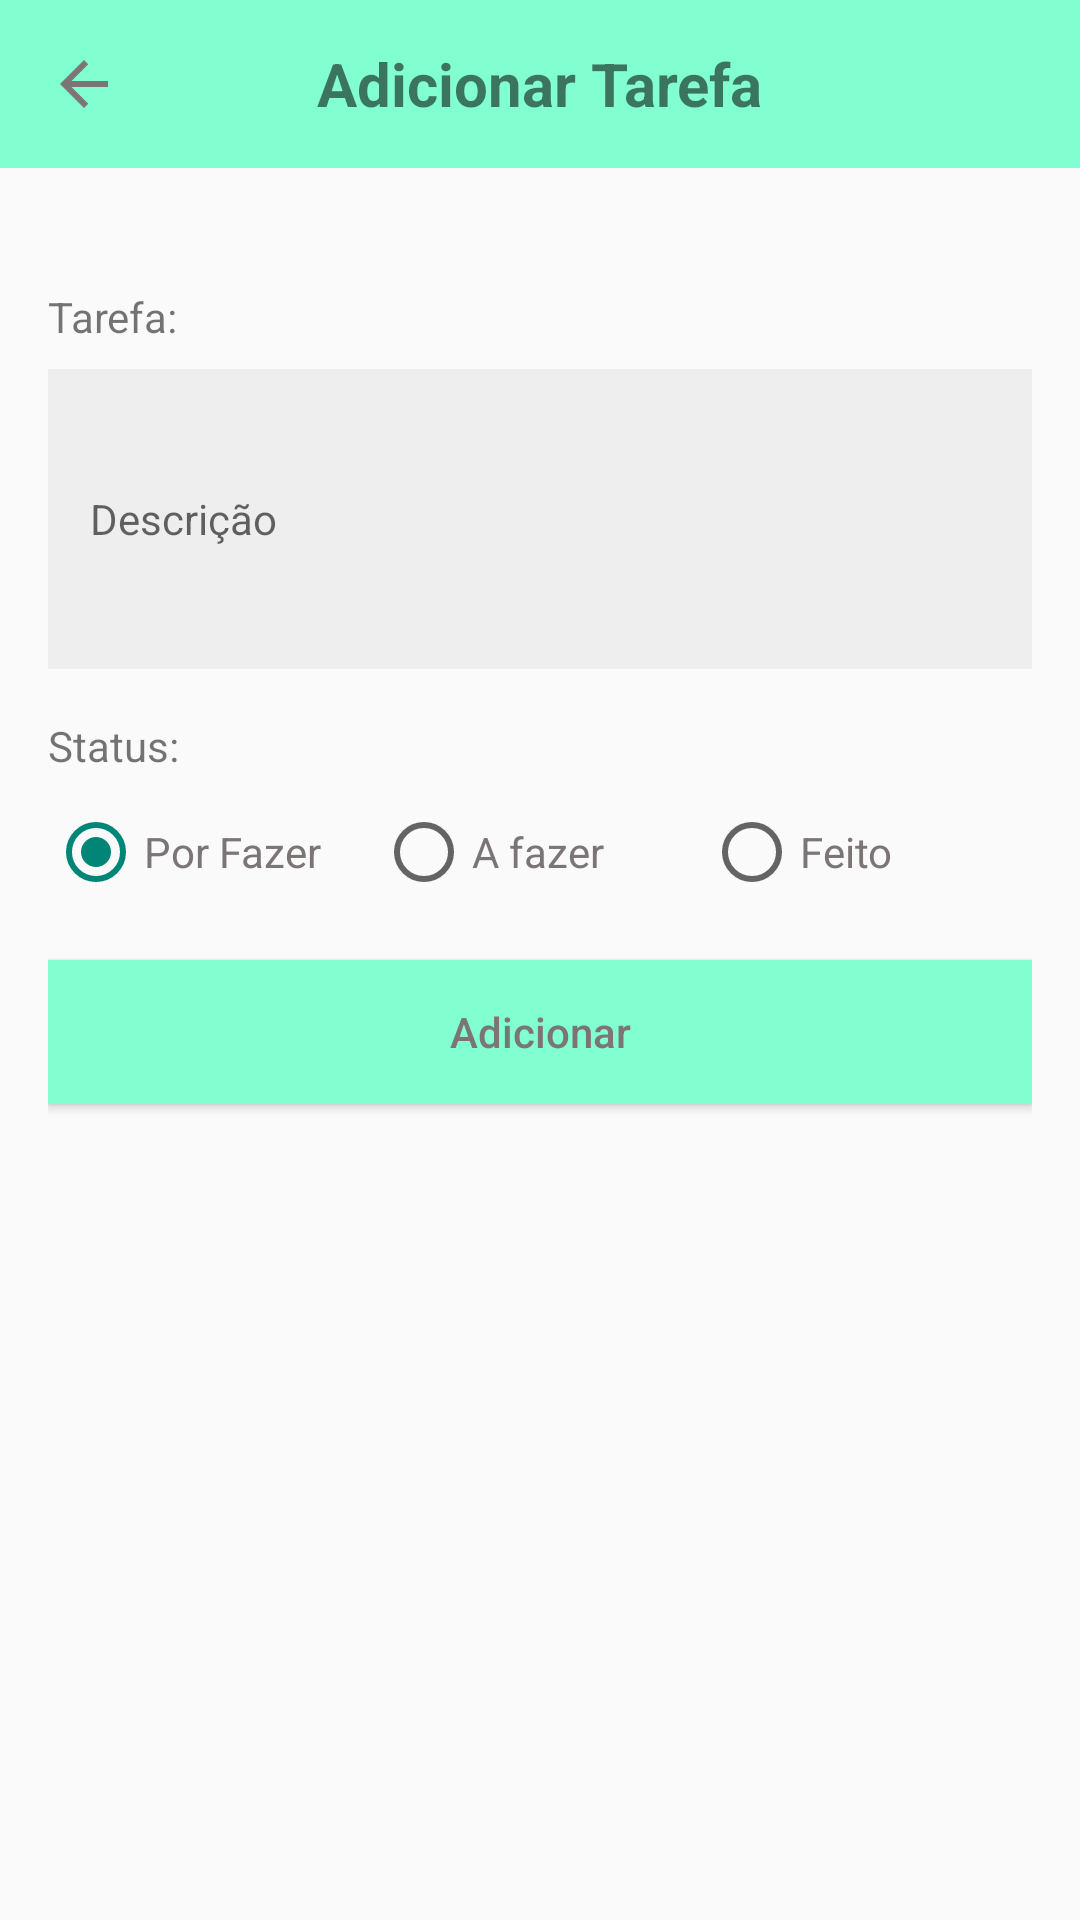

This screen was rendered from an Android layout file. Write that file and the resources it references.
<!-- AndroidManifest.xml: application theme Theme.Trabalho_Pmeu -->
<!-- res/layout/fragment_form_task.xml -->
<?xml version="1.0" encoding="utf-8"?>
<androidx.constraintlayout.widget.ConstraintLayout xmlns:android="http://schemas.android.com/apk/res/android"
    xmlns:tools="http://schemas.android.com/tools"
    android:layout_width="match_parent"
    android:layout_height="match_parent"
    xmlns:app="http://schemas.android.com/apk/res-auto"
    tools:context=".ui.FormTaskFragment">

    <com.google.android.material.appbar.AppBarLayout
        android:id="@+id/appBarLayout"
        android:layout_width="match_parent"
        android:layout_height="wrap_content"
        app:layout_constraintEnd_toEndOf="parent"
        app:layout_constraintStart_toStartOf="parent"
        app:layout_constraintTop_toTopOf="parent">

        <androidx.appcompat.widget.Toolbar
            android:id="@+id/toolbar"
            android:layout_width="match_parent"
            android:layout_height="wrap_content"
            android:background="@color/verde"
            app:navigationIcon="@drawable/arrow_return">

            <TextView
                android:id="@+id/textToolbar"
                android:layout_width="wrap_content"
                android:layout_height="wrap_content"
                android:layout_gravity="center_horizontal"
                android:textSize="20sp"
                android:textStyle="bold"
                android:text="@string/adicionar_tarefa"
                />

        </androidx.appcompat.widget.Toolbar>

    </com.google.android.material.appbar.AppBarLayout>

    <ScrollView
        android:layout_width="match_parent"
        android:layout_height="0dp"
        android:fillViewport="true"
        app:layout_constraintBottom_toBottomOf="parent"
        app:layout_constraintEnd_toEndOf="parent"
        app:layout_constraintHorizontal_bias="1.0"
        app:layout_constraintStart_toStartOf="parent"
        app:layout_constraintTop_toBottomOf="@+id/appBarLayout"
        app:layout_constraintVertical_bias="0.0">

        <androidx.constraintlayout.widget.ConstraintLayout
            android:layout_width="match_parent"
            android:layout_height="wrap_content"
            android:padding="16dp">

            <TextView
                android:id="@+id/textView"
                android:layout_width="wrap_content"
                android:layout_height="wrap_content"
                android:layout_marginTop="24dp"
                android:text="@string/tarefa"
                app:layout_constraintStart_toStartOf="parent"
                app:layout_constraintTop_toTopOf="parent" />

            <EditText
                android:id="@+id/edtDescription"
                android:layout_width="match_parent"
                android:layout_height="100dp"
                android:layout_marginTop="8dp"
                android:background="@drawable/input2"
                android:hint="@string/descricao"
                android:padding="14dp"
                android:textSize="14sp"
                app:layout_constraintEnd_toEndOf="parent"
                app:layout_constraintHorizontal_bias="1.0"
                app:layout_constraintStart_toStartOf="parent"
                app:layout_constraintTop_toBottomOf="@+id/textView" />

            <TextView
                android:id="@+id/textView2"
                android:layout_width="wrap_content"
                android:layout_height="wrap_content"
                android:layout_marginTop="16dp"
                android:paddingBottom="10dp"
                android:text="@string/status"
                app:layout_constraintStart_toStartOf="parent"
                app:layout_constraintTop_toBottomOf="@+id/edtDescription" />

            <RadioGroup
                android:id="@+id/radioGroup"
                android:layout_width="match_parent"
                android:layout_height="wrap_content"
                android:orientation="horizontal"
                app:layout_constraintEnd_toEndOf="parent"
                app:layout_constraintStart_toStartOf="parent"
                app:layout_constraintTop_toBottomOf="@+id/textView2">

                <RadioButton
                    android:id="@+id/rbTodo"
                    android:layout_width="match_parent"
                    android:layout_height="wrap_content"
                    android:layout_weight="1"
                    android:checked="true"
                    android:text="@string/por_fazer"
                    android:textColor="@color/grey"
                    tools:ignore="TouchTargetSizeCheck" />

                <RadioButton
                    android:id="@+id/rbDoing"
                    android:layout_width="match_parent"
                    android:layout_height="wrap_content"
                    android:layout_weight="1"
                    android:text="@string/a_fazer"
                    android:textColor="@color/grey"
                    tools:ignore="TouchTargetSizeCheck" />

                <RadioButton
                    android:id="@+id/rbDone"
                    android:layout_width="match_parent"
                    android:layout_height="wrap_content"
                    android:layout_weight="1"
                    android:text="@string/feito"
                    android:textColor="@color/grey"
                    tools:ignore="TouchTargetSizeCheck" />

            </RadioGroup>

            <Button
                android:id="@+id/btnSave"
                android:layout_width="match_parent"
                android:layout_height="wrap_content"
                android:layout_marginTop="20dp"
                android:background="@drawable/btn2"
                android:text="@string/adicionar"
                android:textAllCaps="false"
                app:backgroundTint="@null"
                android:textColor="@color/grey"
                app:layout_constraintEnd_toEndOf="parent"
                app:layout_constraintHorizontal_bias="0.0"
                app:layout_constraintStart_toStartOf="parent"
                app:layout_constraintTop_toBottomOf="@+id/radioGroup" />

            <ProgressBar
                android:id="@+id/progressBar"
                android:layout_width="wrap_content"
                android:layout_height="wrap_content"
                android:layout_marginTop="8dp"
                android:indeterminateTint="@color/white"
                android:visibility="invisible"
                app:layout_constraintEnd_toEndOf="parent"
                app:layout_constraintStart_toStartOf="parent"
                app:layout_constraintTop_toBottomOf="@+id/btnSave"
                tools:visibility="visible" />

        </androidx.constraintlayout.widget.ConstraintLayout>

    </ScrollView>

</androidx.constraintlayout.widget.ConstraintLayout>
<!-- resources referenced by this layout -->
<resources>
  <color name="grey">#7B7575</color>
  <color name="verde">#81FFD1</color>
  <color name="white">#FFFFFFFF</color>
  <!-- drawable arrow_return (drawable) -->
  <vector android:autoMirrored="true" android:height="24dp"
      android:tint="#7B7575" android:viewportHeight="24"
      android:viewportWidth="24" android:width="24dp" xmlns:android="http://schemas.android.com/apk/res/android">
      <path android:fillColor="@android:color/white" android:pathData="M20,11H7.83l5.59,-5.59L12,4l-8,8 8,8 1.41,-1.41L7.83,13H20v-2z"/>
  </vector>
  <!-- drawable btn2 (drawable) -->
  <?xml version="1.0" encoding="utf-8"?>
  <shape xmlns:android="http://schemas.android.com/apk/res/android" android:shape="rectangle">
      <solid android:color="#81FFD1"/>
  </shape>
  <!-- drawable input2 (drawable) -->
  <?xml version="1.0" encoding="utf-8"?>
  <shape xmlns:android="http://schemas.android.com/apk/res/android" android:shape="rectangle">
      <solid android:color="#EEEEEE"></solid>
  </shape>
  <string name="a_fazer">A fazer</string>
  <string name="adicionar">Adicionar</string>
  <string name="adicionar_tarefa">Adicionar Tarefa</string>
  <string name="descricao">Descrição</string>
  <string name="feito">Feito</string>
  <string name="por_fazer">Por Fazer</string>
  <string name="status">Status:</string>
  <string name="tarefa">Tarefa:</string>
  <style name="Theme.Trabalho_Pmeu" parent="Base.Theme.Trabalho_Pmeu" />
  <style name="Base.Theme.Trabalho_Pmeu" parent="Theme.AppCompat.DayNight.NoActionBar">
          
          
      </style>
</resources>
